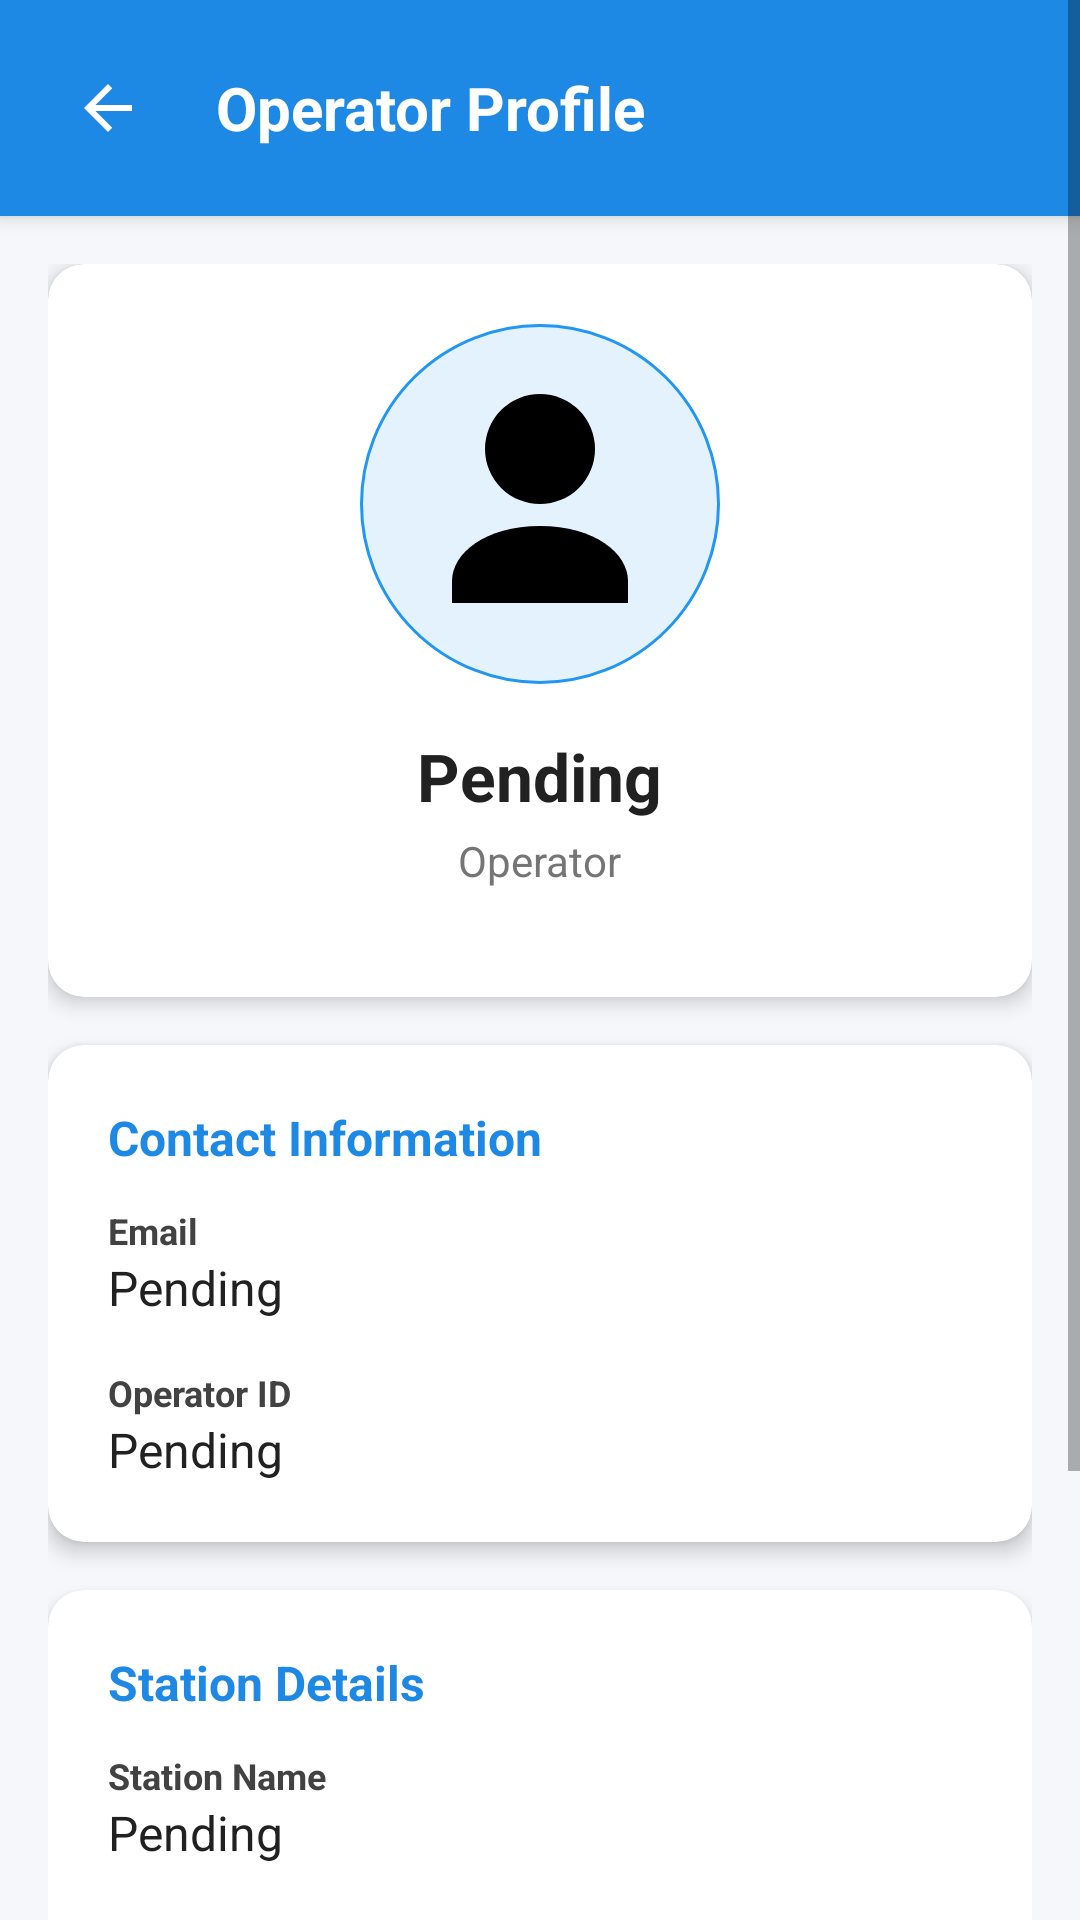

The Android layout XML behind this screen, and the referenced resources:
<!-- AndroidManifest.xml: application theme Theme.AppCompat.Light.NoActionBar -->
<!-- res/layout/activity_operator_profile.xml -->
<?xml version="1.0" encoding="utf-8"?>
<ScrollView xmlns:android="http://schemas.android.com/apk/res/android"
    xmlns:app="http://schemas.android.com/apk/res-auto"
    android:layout_width="match_parent"
    android:layout_height="match_parent"
    android:background="#F5F7FA"
    android:fitsSystemWindows="true">

    <LinearLayout
        android:orientation="vertical"
        android:layout_width="match_parent"
        android:layout_height="wrap_content">

        <LinearLayout
            android:layout_width="match_parent"
            android:layout_height="wrap_content"
            android:orientation="horizontal"
            android:gravity="center_vertical"
            android:background="#1E88E5"
            android:padding="16dp"
            android:elevation="4dp">

            <ImageButton
                android:id="@+id/btnBack"
                android:layout_width="40dp"
                android:layout_height="40dp"
                android:src="@drawable/ic_arrow_back"
                android:background="?attr/selectableItemBackgroundBorderless"
                app:tint="#FFFFFF"
                android:contentDescription="Back" />

            <TextView
                android:layout_width="wrap_content"
                android:layout_height="wrap_content"
                android:text="Operator Profile"
                android:textSize="20sp"
                android:textStyle="bold"
                android:textColor="#FFFFFF"
                android:layout_marginStart="16dp" />
        </LinearLayout>

        <LinearLayout
            android:layout_width="match_parent"
            android:layout_height="wrap_content"
            android:orientation="vertical"
            android:padding="16dp">

            <androidx.cardview.widget.CardView
                android:layout_width="match_parent"
                android:layout_height="wrap_content"
                android:layout_marginBottom="16dp"
                app:cardCornerRadius="12dp"
                app:cardElevation="4dp"
                app:cardBackgroundColor="#FFFFFF">

                <LinearLayout
                    android:layout_width="match_parent"
                    android:layout_height="wrap_content"
                    android:orientation="vertical"
                    android:padding="20dp"
                    android:gravity="center_horizontal">

                    <ImageView
                        android:id="@+id/ivProfilePic"
                        android:layout_width="120dp"
                        android:layout_height="120dp"
                        android:src="@drawable/ic_profile"
                        android:background="@drawable/circle_background"
                        android:padding="16dp"
                        android:layout_marginBottom="16dp"
                        android:contentDescription="Profile Picture" />

                    <TextView
                        android:id="@+id/tvName"
                        android:layout_width="wrap_content"
                        android:layout_height="wrap_content"
                        android:text="Pending"
                        android:textSize="22sp"
                        android:textStyle="bold"
                        android:textColor="#212121"
                        android:paddingBottom="4dp" />

                    <TextView
                        android:id="@+id/tvRole"
                        android:layout_width="wrap_content"
                        android:layout_height="wrap_content"
                        android:text="Operator"
                        android:textSize="14sp"
                        android:textColor="#757575"
                        android:paddingBottom="16dp" />
                </LinearLayout>
            </androidx.cardview.widget.CardView>

            <androidx.cardview.widget.CardView
                android:layout_width="match_parent"
                android:layout_height="wrap_content"
                android:layout_marginBottom="16dp"
                app:cardCornerRadius="12dp"
                app:cardElevation="4dp"
                app:cardBackgroundColor="#FFFFFF">

                <LinearLayout
                    android:layout_width="match_parent"
                    android:layout_height="wrap_content"
                    android:orientation="vertical"
                    android:padding="20dp">

                    <TextView
                        android:text="Contact Information"
                        android:textSize="16sp"
                        android:textStyle="bold"
                        android:textColor="#1E88E5"
                        android:layout_width="wrap_content"
                        android:layout_height="wrap_content"
                        android:paddingBottom="12dp" />

                    <TextView
                        android:text="Email"
                        android:textStyle="bold"
                        android:textColor="#424242"
                        android:textSize="12sp"
                        android:layout_width="wrap_content"
                        android:layout_height="wrap_content" />

                    <TextView
                        android:id="@+id/tvEmail"
                        android:layout_width="match_parent"
                        android:layout_height="wrap_content"
                        android:text="Pending"
                        android:textSize="16sp"
                        android:textColor="#212121"
                        android:paddingBottom="16dp" />

                    <TextView
                        android:text="Operator ID"
                        android:textStyle="bold"
                        android:textColor="#424242"
                        android:textSize="12sp"
                        android:layout_width="wrap_content"
                        android:layout_height="wrap_content" />

                    <TextView
                        android:id="@+id/tvUserId"
                        android:layout_width="match_parent"
                        android:layout_height="wrap_content"
                        android:text="Pending"
                        android:textSize="16sp"
                        android:textColor="#212121"
                        android:paddingBottom="0dp" />
                </LinearLayout>
            </androidx.cardview.widget.CardView>

            <androidx.cardview.widget.CardView
                android:layout_width="match_parent"
                android:layout_height="wrap_content"
                android:layout_marginBottom="16dp"
                app:cardCornerRadius="12dp"
                app:cardElevation="4dp"
                app:cardBackgroundColor="#FFFFFF">

                <LinearLayout
                    android:layout_width="match_parent"
                    android:layout_height="wrap_content"
                    android:orientation="vertical"
                    android:padding="20dp">

                    <TextView
                        android:text="Station Details"
                        android:textSize="16sp"
                        android:textStyle="bold"
                        android:textColor="#1E88E5"
                        android:layout_width="wrap_content"
                        android:layout_height="wrap_content"
                        android:paddingBottom="12dp" />

                    <TextView
                        android:text="Station Name"
                        android:textStyle="bold"
                        android:textColor="#424242"
                        android:textSize="12sp"
                        android:layout_width="wrap_content"
                        android:layout_height="wrap_content" />

                    <TextView
                        android:id="@+id/tvStation"
                        android:layout_width="match_parent"
                        android:layout_height="wrap_content"
                        android:text="Pending"
                        android:textSize="16sp"
                        android:textColor="#212121"
                        android:paddingBottom="16dp" />

                    <TextView
                        android:text="Station Location"
                        android:textStyle="bold"
                        android:textColor="#424242"
                        android:textSize="12sp"
                        android:layout_width="wrap_content"
                        android:layout_height="wrap_content" />

                    <TextView
                        android:id="@+id/tvStationLoc"
                        android:layout_width="match_parent"
                        android:layout_height="wrap_content"
                        android:text="Pending"
                        android:textSize="16sp"
                        android:textColor="#212121"
                        android:paddingBottom="16dp" />

                    <TextView
                        android:text="Status"
                        android:textStyle="bold"
                        android:textColor="#424242"
                        android:textSize="12sp"
                        android:layout_width="wrap_content"
                        android:layout_height="wrap_content" />

                    <TextView
                        android:id="@+id/tvActive"
                        android:layout_width="match_parent"
                        android:layout_height="wrap_content"
                        android:text="Active"
                        android:textSize="16sp"
                        android:textColor="#43A047"
                        android:textStyle="bold"
                        android:paddingBottom="0dp" />
                </LinearLayout>
            </androidx.cardview.widget.CardView>

            <Button
                android:id="@+id/btnEditProfile"
                android:layout_width="match_parent"
                android:layout_height="wrap_content"
                android:text="Edit Profile"
                android:textColor="#FFFFFF"
                android:background="#1E88E5"
                android:padding="16dp"
                android:textSize="16sp"
                android:textStyle="bold" />

        </LinearLayout>
    </LinearLayout>
</ScrollView>
<!-- resources referenced by this layout -->
<resources>
  <!-- drawable circle_background (drawable) -->
  <?xml version="1.0" encoding="utf-8"?>
  <shape xmlns:android="http://schemas.android.com/apk/res/android"
      android:shape="oval">
      <solid android:color="#E3F2FD"/>
      <stroke
          android:width="1dp"
          android:color="#2196F3"/>
  </shape>
  <!-- drawable ic_arrow_back (drawable) -->
  <vector xmlns:android="http://schemas.android.com/apk/res/android"
      android:width="24dp"
      android:height="24dp"
      android:viewportWidth="24"
      android:viewportHeight="24">
  
    <path
        android:fillColor="@android:color/black"
        android:pathData="M20,11H7.83l5.59-5.59L12,4l-8,8 8,8 1.41-1.41L7.83,13H20v-2z"/>
  </vector>
  <!-- drawable ic_profile (drawable) -->
  <vector xmlns:android="http://schemas.android.com/apk/res/android"
      android:width="24dp"
      android:height="24dp"
      android:viewportWidth="24"
      android:viewportHeight="24"
      android:tint="?attr/colorOnBackground">
  
      
      <path
          android:fillColor="@android:color/black"
          android:pathData="M12,12a5,5 0 1,0 -0.001,-10.001A5,5 0 0,0 12,12z" />
  
      
      <path
          android:fillColor="@android:color/black"
          android:pathData="M12,14c-5,0 -8,2.5 -8,5v2h16v-2c0,-2.5 -3,-5 -8,-5z" />
  </vector>
</resources>
